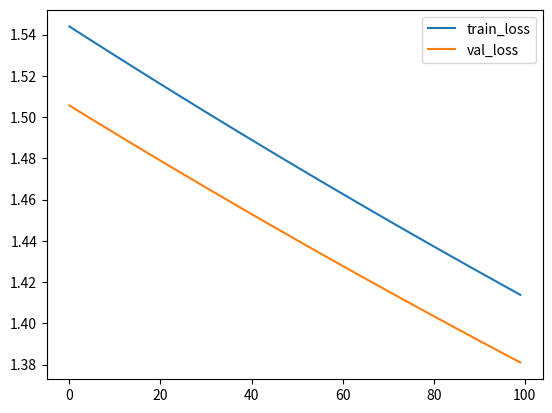

Source code (Python):
import numpy as np
import matplotlib.pyplot as plt

def MSE(y_pred, y):
    """
    Parameters
    ----------
    y_pred : ndarray, shape (n_samples,)
    y : ndarray, shape (n_samples,)

    Returns
    ----------
    mse : numpy.float
    """
    mse = np.mean((y-y_pred)**2)

    return mse

class ScratchLogisticRegression():
    """
    Parameters
    ----------
    num_iter : int
    lr : float
    no_bias : bool
    verbose : bool

    Attributes
    ----------
    self.coef_ : ndarray, shape (n_features,)
    self.loss : ndarray, shape (self.iter,)
    self.val_loss : ndarray, shape (self.iter,)
    """

    def __init__(self, num_iter, lr, no_bias, verbose):
        self.iter = num_iter
        self.lr = lr
        self.no_bias = no_bias
        self.verbose = verbose
        self.loss = np.zeros(self.iter)
        self.val_loss = np.zeros(self.iter)

    def fit(self, X, y, X_val=None, y_val=None):
        """
        Parameters
        ----------
        X : ndarray, shape (n_samples, n_features)
        y : ndarray, shape (n_samples, )

        X_val : ndarray, shape (n_samples, n_features)
        y_val : ndarray, shape (n_samples, )
        """
        if self.no_bias == False:
            X = np.concatenate([X, np.ones((X.shape[0], 1))], axis=1)
            if X_val is not None:
                X_val = np.concatenate([X_val, np.ones((X_val.shape[0], 1))], axis=1)

        self.coef_ = np.random.random((X.shape[1], ))

        for epoch in range(self.iter):
            y_pred = self._logit_hypothesis(X)
            self.loss[epoch] = np.mean((-y*np.log(y_pred)-(1-y)*np.log(1-y_pred)))+(1/2)*np.mean(self.coef_**2)
            self._gradient_descent(X, self.loss[epoch])

            ### validation ###
            if X_val is not None:
                y_pred_val = self._logit_hypothesis(X_val)
                self.val_loss[epoch] = np.mean((-y_val*np.log(y_pred_val)-(1-y_val)*np.log(1-y_pred_val)))+(1/2)*np.mean(self.coef_**2)

            if self.verbose:
                if X_val is not None:
                    print(f"Epoch-{epoch}: train loss={self.loss[epoch]}, "
                          f"val loss={self.val_loss[epoch]}")
                else:
                    print(f"Epoch-{epoch}: train loss={self.loss[epoch]}")

        return self.coef_, self.loss, self.val_loss

    def predict(self, X):
        """
        Parameters
        ----------
        X : ndarray, shape (n_samples, n_features)
        Returns
        -------
            ndarray, shape (n_samples, 1)
        """
        prob = self._logit_hypothesis(X)
        y_pred = np.where(prob>=0.5, 1, 0)

        return y_pred

    def predict_proba(self, X):
        """
        Parameters
        ----------
        X : 次の形のndarray, shape (n_samples, n_features)
        Returns
        -------
            次の形のndarray, shape (n_samples, 1)
        """
        prob = self._logit_hypothesis(X)

        return prob

    def _logit_hypothesis(self, X):
        """
        Parameters
        ----------
        X : ndarray, shape (n_samples, n_features)
        Returns
        -------
          ndarray, shape (n_samples, 1)
        """
        z =  np.dot(X, self.coef_)
        y_pred = self.sigmoid(z)

        return y_pred

    def sigmoid(self, z):

        prob = 1/(1+np.exp(-z))

        return prob

    def _gradient_descent(self, X, error):

        gradient = np.mean(X.T * error, axis=1)
        self.coef_ = self.coef_ - self.lr * gradient

        pass

### test ####
X = np.random.random((100, 3))
Y = np.random.randint(low=0, high=1, size=(100, ))

X_val = np.random.random((100, 3))
Y_val = np.random.randint(low=0, high=1, size=(100, ))

n_iter = 100
lr = 0.001
bias = True
verbose=True

linear_model = ScratchLogisticRegression(num_iter=n_iter,
                                       lr=lr,
                                       no_bias=bias,
                                       verbose=True)

model, train_loss, val_loss = linear_model.fit(X, Y, X_val, Y_val)

plt.plot(train_loss, label='train_loss')
plt.plot(val_loss, label='val_loss')
plt.legend()
plt.show()
